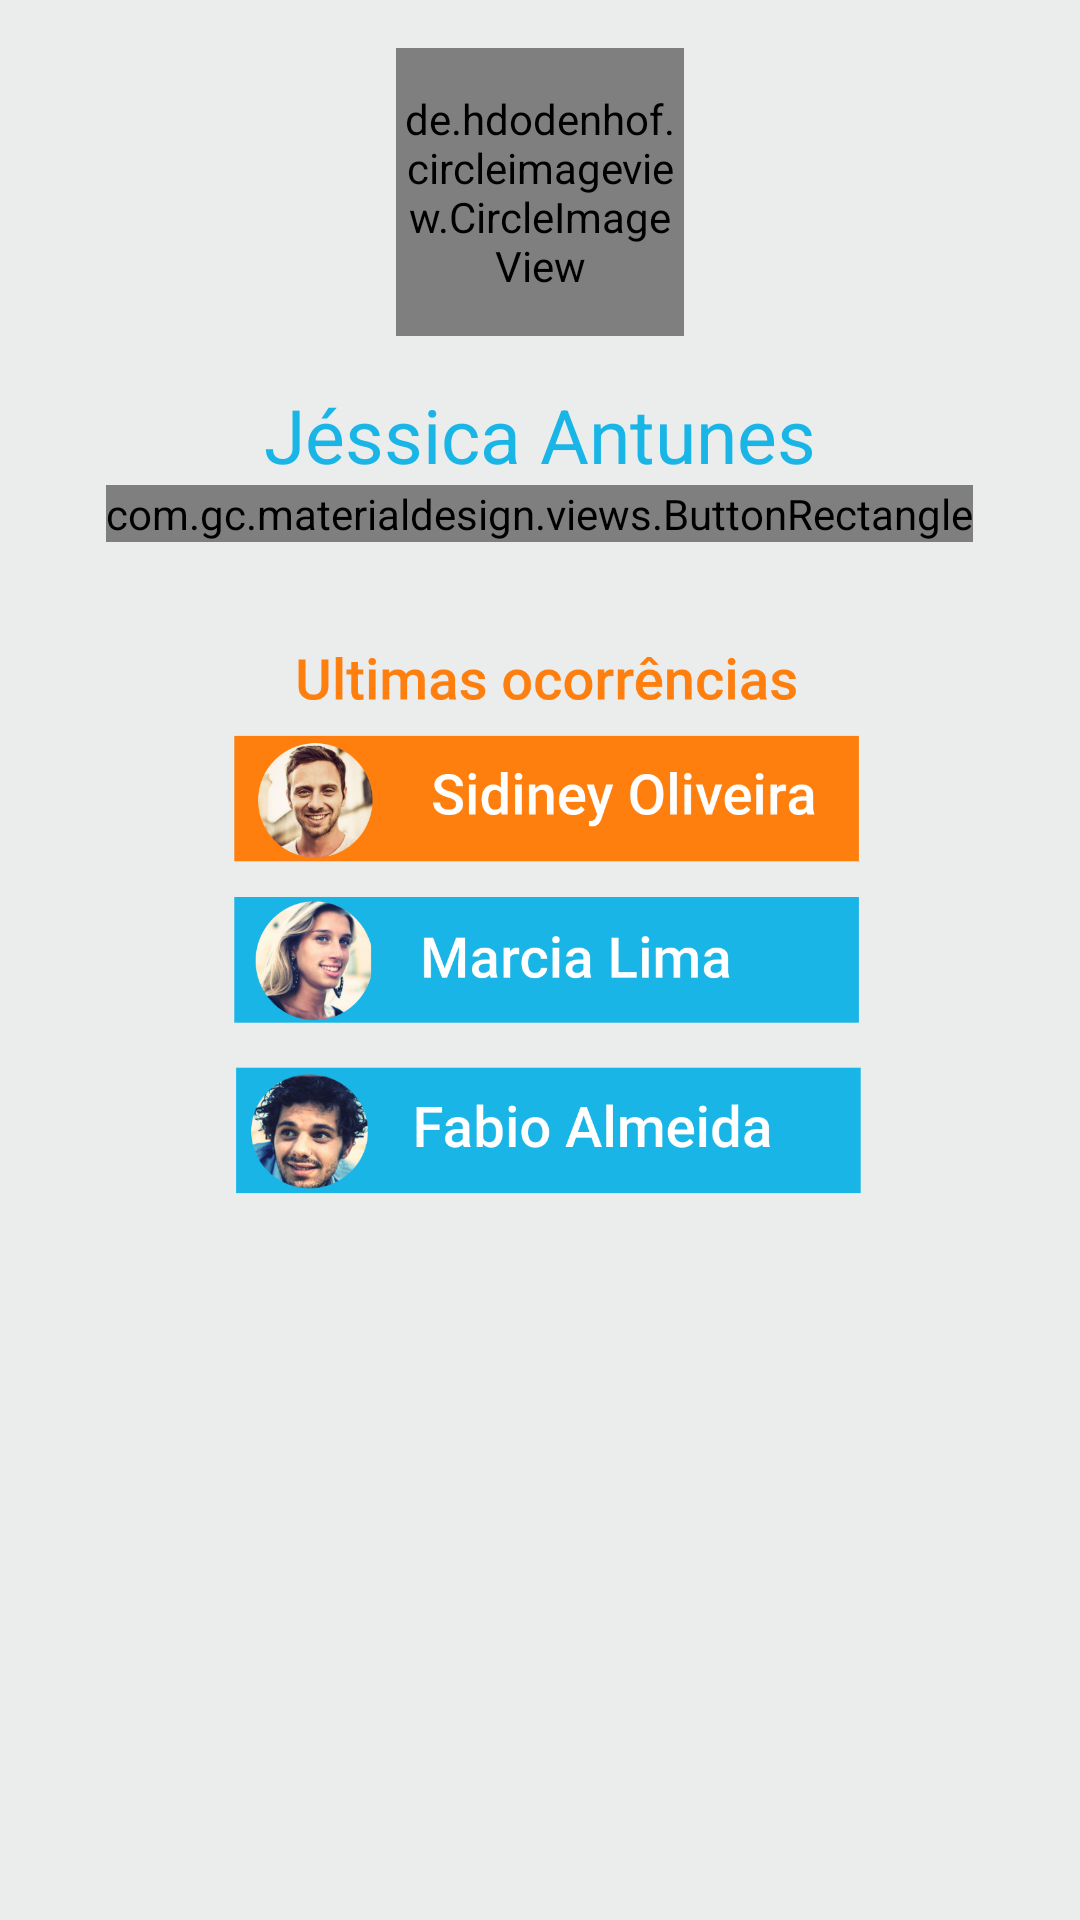

Reconstruct the res/layout file that produces this screen, plus the resources it refers to.
<!-- AndroidManifest.xml: application theme AppTheme -->
<!-- res/layout/activity_main.xml -->
<?xml version="1.0" encoding="utf-8"?>
<RelativeLayout xmlns:android="http://schemas.android.com/apk/res/android"
    xmlns:materialdesign="http://schemas.android.com/apk/res-auto"
    android:layout_width="match_parent"
    android:layout_height="match_parent"
    android:background="@color/colorLightGrayishCyan"
    >

    <LinearLayout
        android:id="@+id/loginForm"
        android:layout_width="match_parent"
        android:layout_height="wrap_content"
        android:gravity="center"
        android:orientation="vertical">

        <de.hdodenhof.circleimageview.CircleImageView
            xmlns:app="http://schemas.android.com/apk/res-auto"
            android:id="@+id/profile_image"
            android:layout_width="96dp"
            android:layout_height="96dp"
            android:src="@drawable/ic_person"
            app:civ_border_width="3dp"
            app:civ_border_color="@color/colorDarkCyan"
            android:layout_margin="16dp"/>

        <TextView
            android:id="@+id/lblUsuario"
            android:layout_width="wrap_content"
            android:layout_height="match_parent"
            android:onClick="ClickCadastro"
            android:textSize="25dp"
            android:textColor="@color/colorVividCyan"
            android:text= "Jéssica Antunes" />


        <com.gc.materialdesign.views.ButtonRectangle
            android:id="@+id/btnAlerta"
            android:layout_width="wrap_content"
            android:layout_height="wrap_content"
            android:background="@color/colorVividCyan"
            android:onClick="ClickAlerta"
            android:text="Enviar Alerta" />

        <ImageView
            android:layout_width="250dp"
            android:layout_height="250dp"
            android:src="@drawable/personas" />

    </LinearLayout>

</RelativeLayout>
<!-- resources referenced by this layout -->
<resources>
  <color name="colorDarkCyan">#138BB1</color>
  <color name="colorLightGrayishCyan">#EBECEC</color>
  <color name="colorVividCyan">#19B5E6</color>
  <!-- drawable personas: png bitmap (drawable, 248662 bytes) -->
  <style name="AppTheme" parent="Theme.AppCompat.Light.DarkActionBar">
          
          <item name="colorPrimary">@color/colorVividCyan</item>
          <item name="colorPrimaryDark">@color/colorDarkCyan</item>
          <item name="colorAccent">@color/colorAccent</item>
      </style>
  <color name="colorAccent">#FF4081</color>
</resources>
